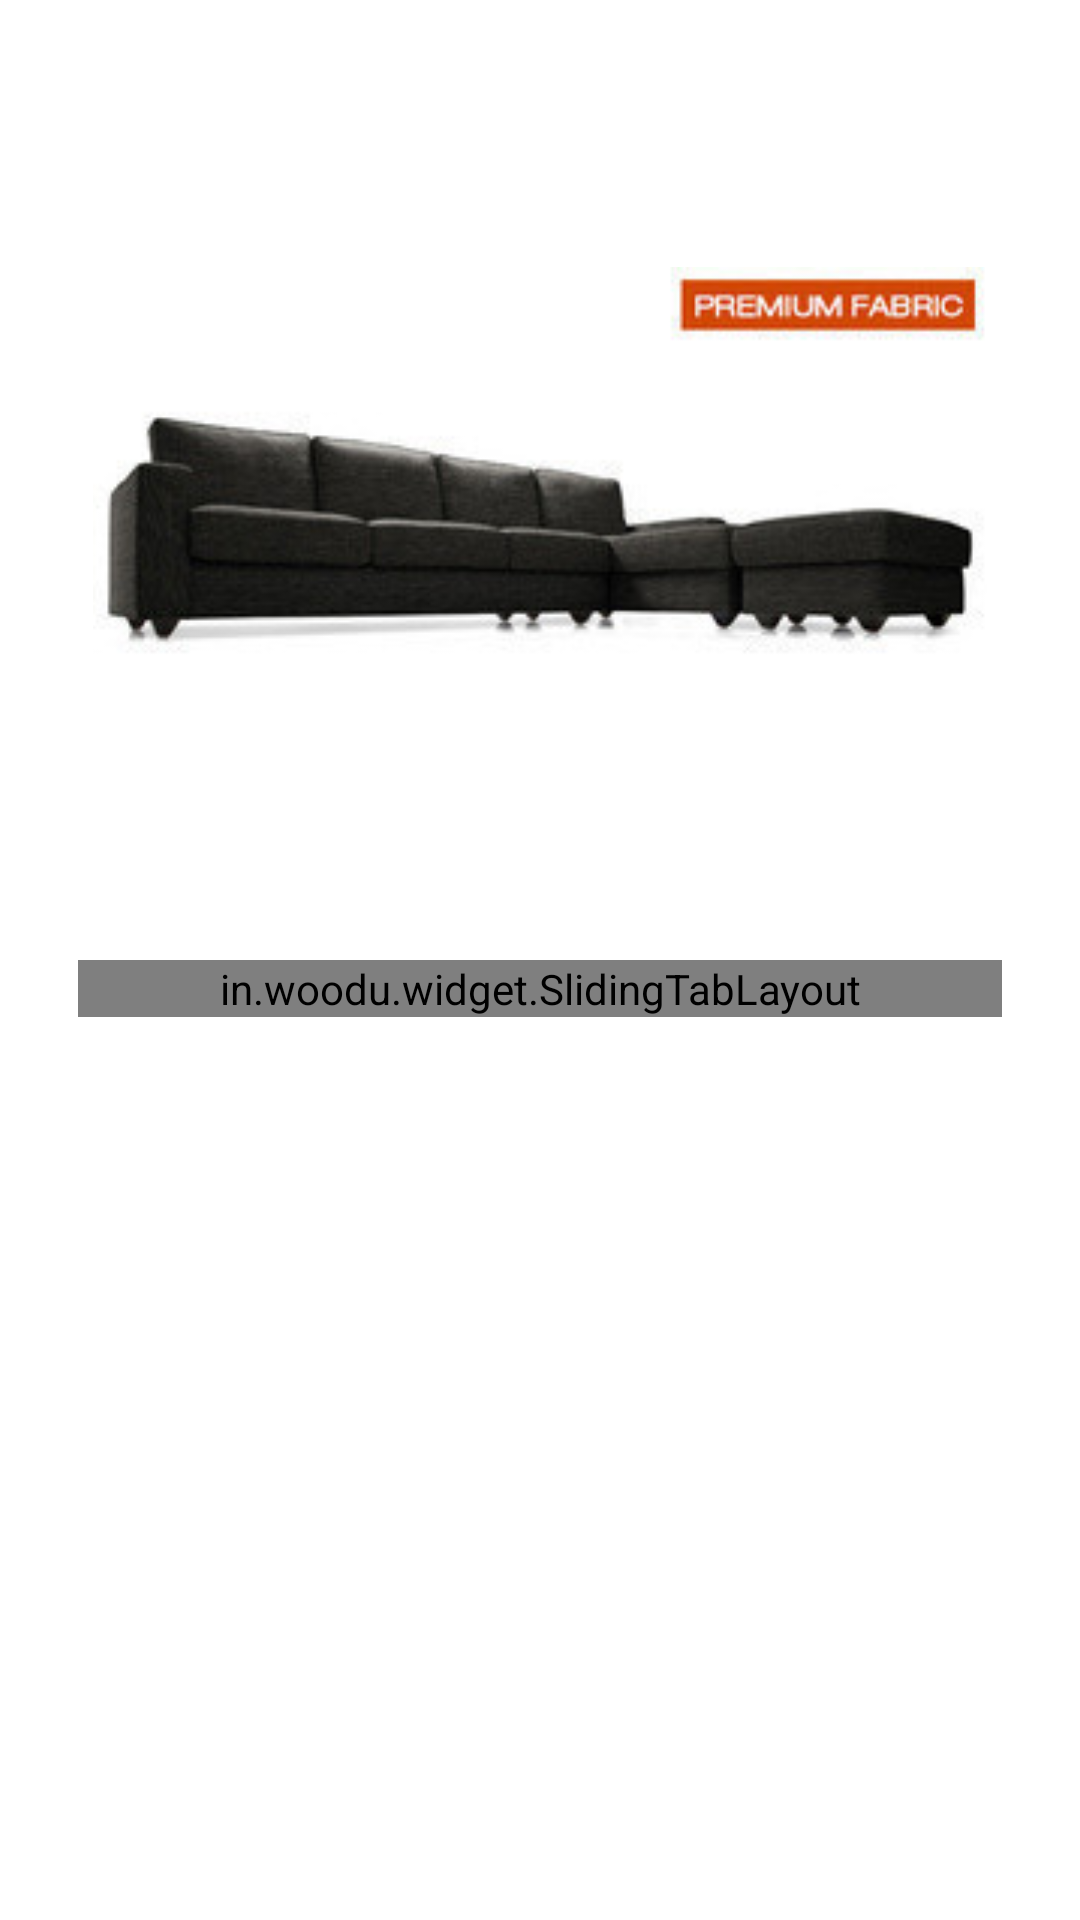

Write the Android layout XML for this screen, with the resource values it uses.
<!-- AndroidManifest.xml: application theme AppTheme -->
<!-- res/layout/content_details.xml -->
<?xml version="1.0" encoding="utf-8"?>
<RelativeLayout xmlns:android="http://schemas.android.com/apk/res/android"
    xmlns:app="http://schemas.android.com/apk/res-auto"
    xmlns:tools="http://schemas.android.com/tools"
    android:layout_width="match_parent"
    android:layout_height="match_parent"
    android:background="#FFFFFF"
    android:paddingBottom="10dp"
    android:paddingLeft="10dp"
    android:paddingRight="10dp"
    android:paddingTop="10dp"
    app:layout_behavior="@string/appbar_scrolling_view_behavior"
    tools:context="in.woodu.DetailsActivity"
    tools:showIn="@layout/activity_details">

    <LinearLayout
        android:layout_width="match_parent"
        android:layout_height="match_parent"
        android:orientation="vertical"
        android:padding="16dp">

        <RelativeLayout
            android:layout_width="match_parent"
            android:layout_height="0dp"
            android:layout_weight="1">

            <ImageView
                android:id="@+id/details_image"
                android:layout_width="match_parent"
                android:layout_height="match_parent"
                android:layout_marginLeft="5dp"
                android:layout_marginRight="5dp"
                android:layout_toLeftOf="@+id/details_image_next"
                android:layout_toRightOf="@+id/details_image_prev"
                android:src="@drawable/sample" />

            <ImageView
                android:id="@+id/details_image_prev"
                android:layout_width="wrap_content"
                android:layout_height="wrap_content"
                android:layout_alignParentLeft="true"
                android:layout_centerVertical="true"
                android:src="@drawable/ic_chevron_left_black_24dp" />

            <ImageView
                android:id="@+id/details_image_next"
                android:layout_width="wrap_content"
                android:layout_height="wrap_content"
                android:layout_alignParentRight="true"
                android:layout_centerVertical="true"
                android:src="@drawable/ic_chevron_right_black_24dp" />

        </RelativeLayout>

        <RelativeLayout
            android:layout_width="match_parent"
            android:layout_height="0dp"
            android:layout_weight="1"
            android:orientation="vertical">

            <in.woodu.widget.SlidingTabLayout
                android:id="@+id/details_pager_header"
                android:layout_width="match_parent"
                android:layout_height="wrap_content"
                android:layout_alignParentTop="true"
                android:background="#EFEFEF" />

            <android.support.v4.view.ViewPager
                android:id="@+id/details_pager"
                android:layout_width="match_parent"
                android:layout_height="wrap_content"
                android:layout_alignParentBottom="true"
                android:layout_below="@+id/details_pager_header">

            </android.support.v4.view.ViewPager>
        </RelativeLayout>
    </LinearLayout>

</RelativeLayout>
<!-- res/layout/activity_details.xml (included above) -->
<?xml version="1.0" encoding="utf-8"?>
<android.support.design.widget.CoordinatorLayout xmlns:android="http://schemas.android.com/apk/res/android"
    xmlns:tools="http://schemas.android.com/tools"
    android:layout_width="match_parent"
    android:layout_height="match_parent"
    android:fitsSystemWindows="true"
    tools:context="in.woodu.DetailsActivity">

    <android.support.design.widget.AppBarLayout
        android:layout_width="match_parent"
        android:layout_height="wrap_content"
        android:theme="@style/AppTheme.AppBarOverlay">

        <include
            layout="@layout/toolbar"
            android:layout_width="match_parent"
            android:layout_height="wrap_content" />

    </android.support.design.widget.AppBarLayout>

    <include layout="@layout/content_details" />

    <android.support.design.widget.FloatingActionButton
        android:id="@+id/fab"
        android:layout_width="wrap_content"
        android:layout_height="wrap_content"
        android:layout_gravity="bottom|end"
        android:layout_margin="@dimen/fab_margin"
        android:src="@drawable/ic_center_focus_strong_black_24dp"
        android:visibility="gone" />

</android.support.design.widget.CoordinatorLayout>
<!-- res/layout/toolbar.xml (included above) -->
<?xml version="1.0" encoding="utf-8"?>
<in.woodu.widget.Toolbar xmlns:android="http://schemas.android.com/apk/res/android"
    android:id="@+id/toolbar"
    android:layout_width="match_parent"
    android:layout_height="48dp"
    android:elevation="4dp"
    android:minHeight="48dp">

    <LinearLayout
        android:layout_width="match_parent"
        android:layout_height="match_parent"
        android:gravity="center"
        android:orientation="vertical">

        <in.woodu.widget.TextView
            android:id="@+id/toolbar_title"
            android:layout_width="wrap_content"
            android:layout_height="wrap_content"
            android:text="Title"
            android:textColor="@color/colorPrimary"
            android:textSize="20sp"
            android:visibility="gone" />

        <in.woodu.widget.TextView
            android:id="@+id/toolbar_subtitle"
            android:layout_width="wrap_content"
            android:layout_height="match_parent"
            android:gravity="center_vertical"
            android:text=""
            android:textSize="12sp"
            android:visibility="gone" />

        <ImageView
            android:id="@+id/toolbar_woodu_logo_text"
            android:layout_width="wrap_content"
            android:layout_height="match_parent"
            android:src="@drawable/woodu_text_yellow" />

    </LinearLayout>

</in.woodu.widget.Toolbar>
<!-- resources referenced by this layout -->
<resources>
  <color name="colorPrimary">#FAAA18</color>
  <!-- drawable sample: jpg bitmap (drawable-xhdpi, 9118 bytes) -->
  <!-- drawable woodu_text_yellow: png bitmap (drawable, 3515 bytes) -->
  <style name="AppTheme.AppBarOverlay" parent="ThemeOverlay.AppCompat.Dark.ActionBar">
      </style>
  <style name="AppTheme" parent="Theme.AppCompat.Light.NoActionBar">
          <item name="colorPrimary">@color/white_100</item>
          <item name="colorPrimaryDark">@color/colorPrimaryDark</item>
          <item name="android:windowNoTitle">true</item>
          <item name="windowActionBar">false</item>
          <item name="windowActionModeOverlay">true</item>
          <item name="drawerArrowStyle">@style/DrawerArrowStyle</item>
          <item name="toolbarStyle">@style/ToolBarStyle</item>
      </style>
  <color name="white_100">#FFFFFFFF</color>
  <color name="colorPrimaryDark">#FEAA18</color>
  <style name="DrawerArrowStyle" parent="Widget.AppCompat.DrawerArrowToggle">
          <item name="spinBars">true</item>
          <item name="color">@android:color/black</item>
      </style>
  <style name="ToolBarStyle" parent="ToolBarStyle.Base" />
  <style name="ToolBarStyle.Base" parent="">
          <item name="popupTheme">@style/ThemeOverlay.AppCompat.Light</item>
          <item name="theme">@style/ThemeOverlay.AppCompat.ActionBar</item>
          <item name="windowActionBarOverlay">true</item>
          <item name="titleTextAppearance">@style/TextAppearance.Widget.Event.Toolbar.Title</item>
          <item name="colorControlNormal">@color/black_100</item>
          <item name="android:textColorSecondary">@color/black_100</item>
      </style>
  <style name="TextAppearance.Widget.Event.Toolbar.Title" parent="TextAppearance.Widget.AppCompat.Toolbar.Title">
          
          <item name="android:textColor">@android:color/black</item>
      </style>
  <color name="black_100">#FF000000</color>
</resources>
